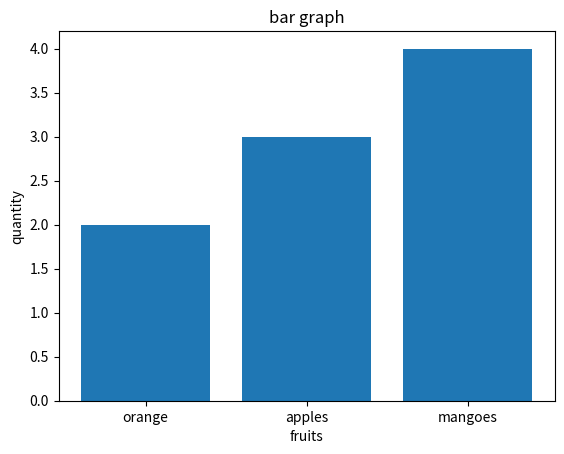

Python code for this plot:
from matplotlib import pyplot
x=["orange","apples","mangoes"]
y=[2,3,4]
pyplot.bar(x,y)
pyplot.xlabel("fruits")
pyplot.ylabel("quantity")
pyplot.title("bar graph")
pyplot.show()
